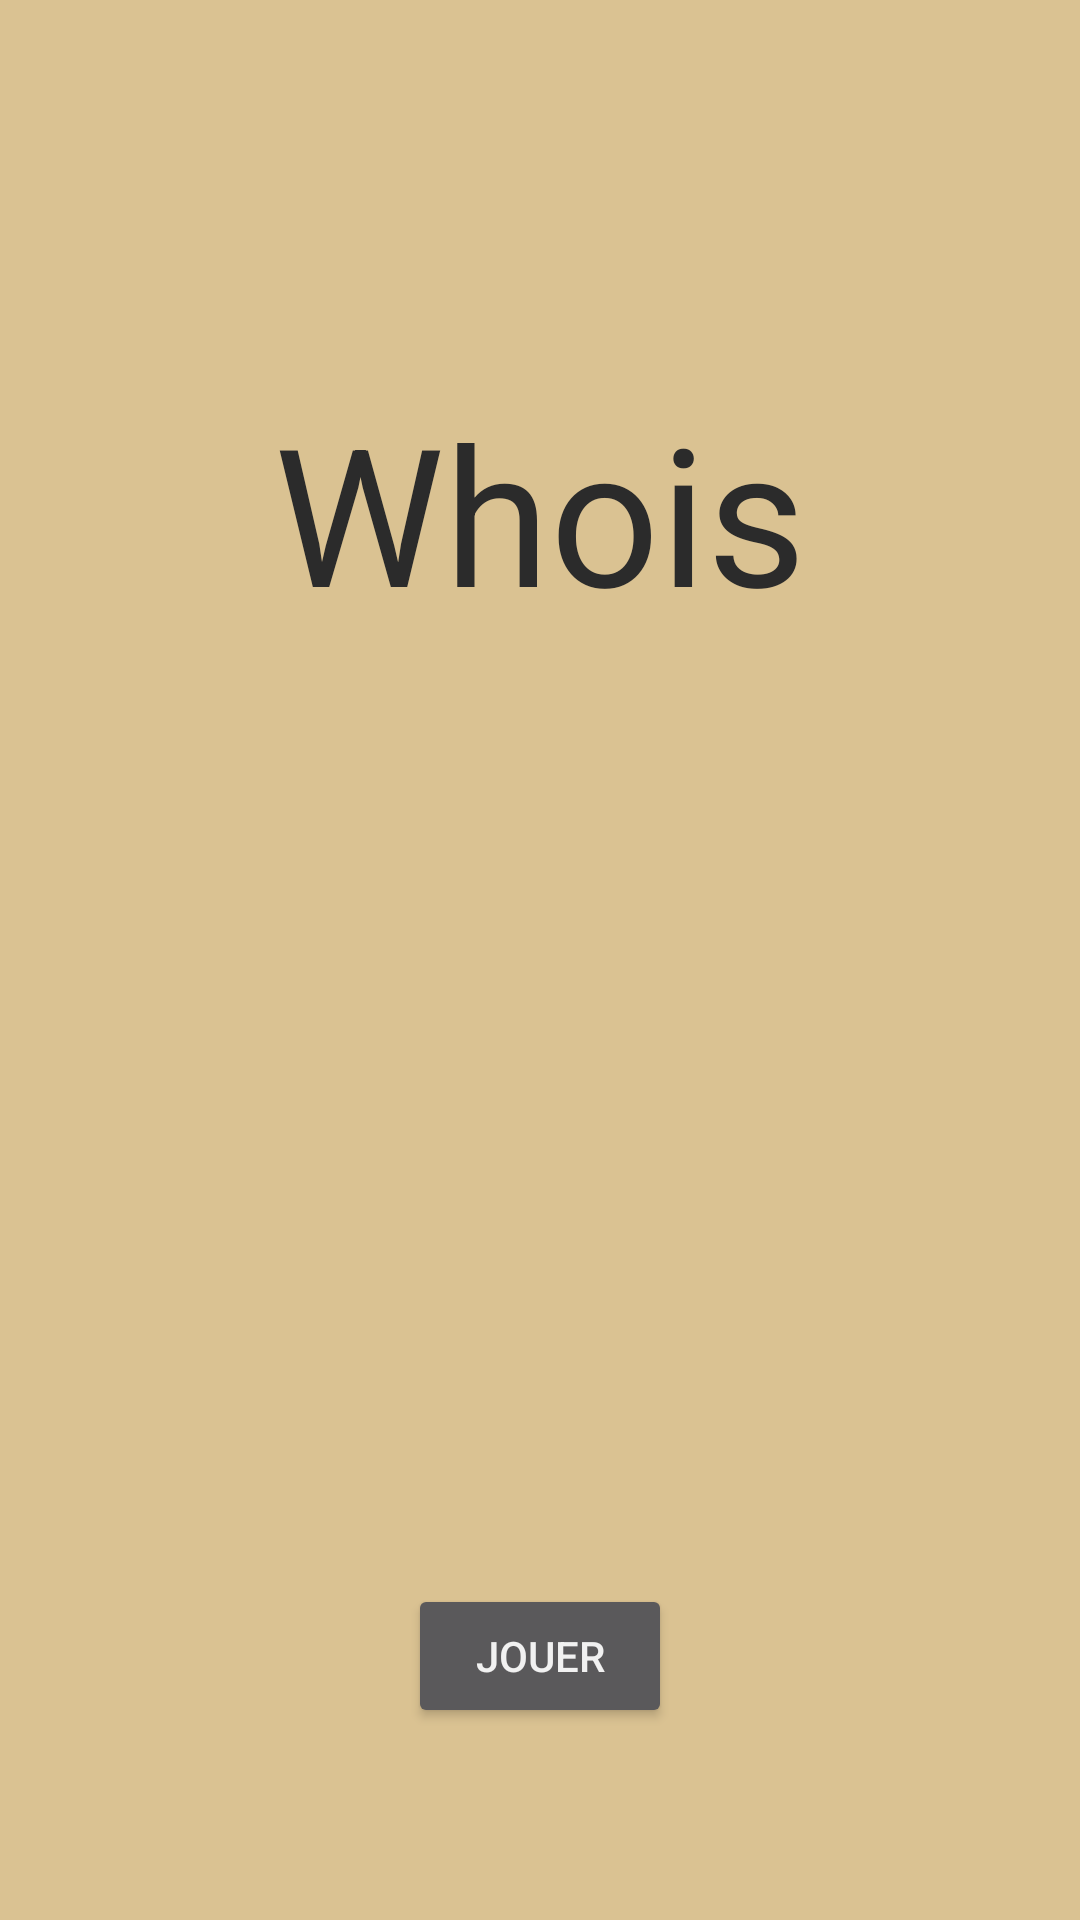

Write the Android layout XML for this screen, with the resource values it uses.
<!-- AndroidManifest.xml: application theme AppTheme -->
<!-- res/layout/dashboard_activity.xml -->
<?xml version="1.0" encoding="utf-8"?>
<android.support.constraint.ConstraintLayout
    xmlns:android="http://schemas.android.com/apk/res/android"
    xmlns:app="http://schemas.android.com/apk/res-auto"
    android:layout_width="match_parent"
    android:layout_height="match_parent"
    android:background="@color/primary">

    <android.support.constraint.Guideline
        android:id="@+id/homeGuideEnd"
        android:layout_width="0dp"
        android:layout_height="0dp"
        android:orientation="horizontal"
        app:layout_constraintGuide_percent=".9"/>

    <android.support.constraint.Guideline
        android:id="@+id/homeGuideBegin"
        android:layout_width="0dp"
        android:layout_height="0dp"
        android:orientation="horizontal"
        app:layout_constraintGuide_percent=".2"/>

    <android.support.v7.widget.AppCompatTextView
        android:layout_width="wrap_content"
        android:layout_height="wrap_content"
        android:text="@string/app_name"
        android:textSize="64sp"
        app:layout_constraintEnd_toEndOf="parent"
        app:layout_constraintStart_toStartOf="parent"
        app:layout_constraintTop_toBottomOf="@+id/homeGuideBegin"/>

    <android.support.v7.widget.AppCompatButton
        android:id="@+id/homePlay"
        style="@style/Button"
        android:layout_width="wrap_content"
        android:layout_height="wrap_content"
        android:text="@string/dashboard_play"
        app:layout_constraintBottom_toBottomOf="parent"
        app:layout_constraintBottom_toTopOf="@+id/homeGuideEnd"
        app:layout_constraintEnd_toEndOf="parent"
        app:layout_constraintStart_toStartOf="parent"/>

</android.support.constraint.ConstraintLayout>
<!-- resources referenced by this layout -->
<resources>
  <color name="primary">#DAC292</color>
  <string name="app_name">Whois</string>
  <string name="dashboard_play">jouer</string>
  <style name="Button" parent="Base.Widget.AppCompat.Button">
          <item name="android:textColor">@color/accentText</item>
      </style>
  <style name="AppTheme" parent="Theme.AppCompat.NoActionBar">
          <item name="colorPrimary">@color/primary</item>
          <item name="colorPrimaryDark">@color/primaryDark</item>
          <item name="colorAccent">@color/accent</item>
          <item name="android:textColor">@color/primaryText</item>
      </style>
  <color name="accentText">#F1F1F1</color>
  <color name="primaryDark">#B9936C</color>
  <color name="accent">#C4B7A6</color>
  <color name="primaryText">#2B2B2B</color>
</resources>
